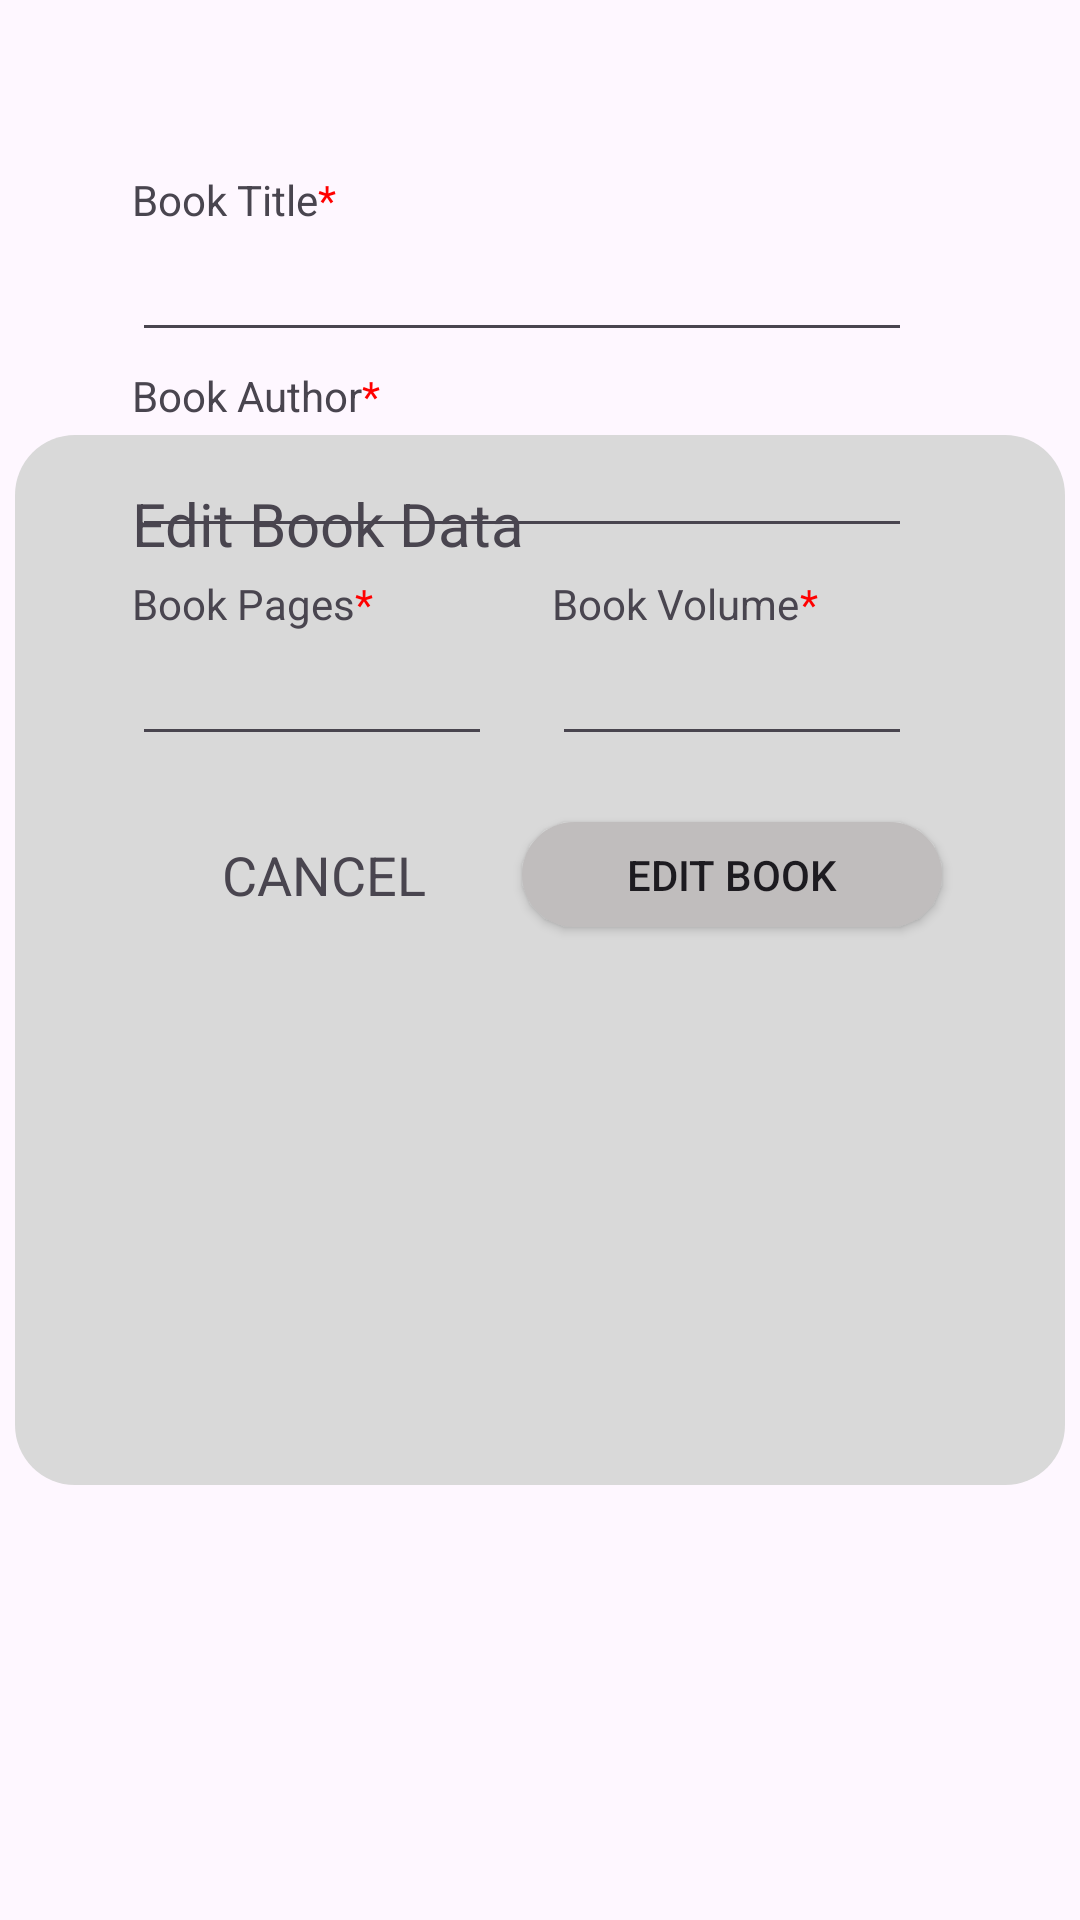

Write the Android layout XML for this screen, with the resource values it uses.
<!-- AndroidManifest.xml: application theme Theme.Booking_Application -->
<!-- res/layout/fragment_edt_book.xml -->
<?xml version="1.0" encoding="utf-8"?>
<androidx.constraintlayout.widget.ConstraintLayout
    xmlns:android="http://schemas.android.com/apk/res/android"
    xmlns:tools="http://schemas.android.com/tools"
    android:layout_width="350dp"
    android:layout_height="350dp"
    xmlns:app="http://schemas.android.com/apk/res-auto"
    tools:context=".Prompt.edt_book">



    <ImageView
        android:id="@+id/imageView"
        android:layout_width="350dp"
        android:layout_height="350dp"
        android:background="@drawable/round_corner_gray"
        app:layout_constraintBottom_toBottomOf="parent"
        app:layout_constraintEnd_toEndOf="parent"
        app:layout_constraintStart_toStartOf="parent"
        app:layout_constraintTop_toTopOf="parent" />

    <EditText
        android:id="@+id/book_name_tv_edt"
        android:layout_width="260dp"
        android:layout_height="wrap_content"
        android:layout_marginStart="44dp"
        android:layout_marginTop="76dp"
        android:ems="10"
        android:inputType="text"
        app:layout_constraintStart_toStartOf="parent"
        app:layout_constraintTop_toTopOf="parent" />

    <EditText
        android:id="@+id/book_author_tv_edt"
        android:layout_width="260dp"
        android:layout_height="wrap_content"
        android:layout_marginTop="24dp"
        android:ems="10"
        android:inputType="text"
        app:layout_constraintEnd_toEndOf="@+id/book_name_tv_edt"
        app:layout_constraintHorizontal_bias="0.0"
        app:layout_constraintStart_toStartOf="@+id/book_name_tv_edt"
        app:layout_constraintTop_toBottomOf="@+id/book_name_tv_edt" />

    <TextView
        android:id="@+id/textView14"
        android:layout_width="wrap_content"
        android:layout_height="wrap_content"
        android:text="*"
        android:textColor="#FF0000"
        app:layout_constraintBottom_toBottomOf="@+id/textView5"
        app:layout_constraintStart_toEndOf="@+id/textView5"
        app:layout_constraintTop_toTopOf="@+id/textView5" />

    <EditText
        android:id="@+id/book_pages_tv_edt"
        android:layout_width="120dp"
        android:layout_height="wrap_content"
        android:layout_marginTop="28dp"
        android:ems="10"
        android:inputType="text"
        app:layout_constraintStart_toStartOf="@+id/book_author_tv_edt"
        app:layout_constraintTop_toBottomOf="@+id/book_author_tv_edt" />

    <EditText
        android:id="@+id/book_volume_tv_edt"
        android:layout_width="120dp"
        android:layout_height="wrap_content"
        android:layout_marginTop="28dp"
        android:ems="10"
        android:inputType="text"
        app:layout_constraintEnd_toEndOf="@+id/book_author_tv_edt"
        app:layout_constraintHorizontal_bias="1.0"
        app:layout_constraintStart_toEndOf="@+id/book_pages_tv_edt"
        app:layout_constraintTop_toBottomOf="@+id/book_author_tv_edt" />

    <TextView
        android:id="@+id/textView4"
        android:layout_width="wrap_content"
        android:layout_height="wrap_content"
        android:text="Book Title"
        app:layout_constraintBottom_toTopOf="@+id/book_name_tv_edt"
        app:layout_constraintStart_toStartOf="@+id/book_name_tv_edt" />

    <TextView
        android:id="@+id/textView13"
        android:layout_width="wrap_content"
        android:layout_height="wrap_content"
        android:text="*"
        android:textColor="#FF0000"
        app:layout_constraintBottom_toBottomOf="@+id/textView6"
        app:layout_constraintStart_toEndOf="@+id/textView6"
        app:layout_constraintTop_toTopOf="@+id/textView6" />

    <TextView
        android:id="@+id/textView16"
        android:layout_width="wrap_content"
        android:layout_height="wrap_content"
        android:text="*"
        android:textColor="#FF0000"
        app:layout_constraintBottom_toBottomOf="@+id/textView4"
        app:layout_constraintStart_toEndOf="@+id/textView4"
        app:layout_constraintTop_toTopOf="@+id/textView4" />

    <TextView
        android:id="@+id/textView15"
        android:layout_width="wrap_content"
        android:layout_height="wrap_content"
        android:text="*"
        android:textColor="#FF0000"
        app:layout_constraintBottom_toBottomOf="@+id/textView7"
        app:layout_constraintStart_toEndOf="@+id/textView7"
        app:layout_constraintTop_toTopOf="@+id/textView7" />

    <TextView
        android:id="@+id/textView5"
        android:layout_width="wrap_content"
        android:layout_height="wrap_content"
        android:text="Book Author"
        app:layout_constraintBottom_toTopOf="@+id/book_author_tv_edt"
        app:layout_constraintStart_toStartOf="@+id/book_author_tv_edt" />

    <TextView
        android:id="@+id/textView6"
        android:layout_width="wrap_content"
        android:layout_height="wrap_content"
        android:text="Book Pages"
        app:layout_constraintBottom_toTopOf="@+id/book_pages_tv_edt"
        app:layout_constraintStart_toStartOf="@+id/book_pages_tv_edt" />

    <TextView
        android:id="@+id/textView7"
        android:layout_width="wrap_content"
        android:layout_height="wrap_content"
        android:text="Book Volume"
        app:layout_constraintBottom_toTopOf="@+id/book_volume_tv_edt"
        app:layout_constraintStart_toStartOf="@+id/book_volume_tv_edt" />

    <TextView
        android:id="@+id/textView8"
        android:layout_width="wrap_content"
        android:layout_height="wrap_content"
        android:layout_marginStart="44dp"
        android:layout_marginTop="16dp"
        android:textSize="20dp"
        android:text="Edit Book Data"
        app:layout_constraintStart_toStartOf="parent"
        app:layout_constraintTop_toTopOf="@+id/imageView" />

    <androidx.appcompat.widget.AppCompatButton
        android:id="@+id/edt_btn"
        android:layout_width="140dp"
        android:layout_height="35dp"
        android:layout_marginTop="22dp"
        android:text="EDIT BOOK"
        android:background="@drawable/round_corner_darkgray"
        app:layout_constraintEnd_toEndOf="@+id/book_volume_tv_edt"
        app:layout_constraintHorizontal_bias="0.5"
        app:layout_constraintStart_toStartOf="@+id/book_volume_tv_edt"
        app:layout_constraintTop_toBottomOf="@+id/book_volume_tv_edt" />

    <TextView
        android:id="@+id/cnledt_btn"
        android:layout_width="wrap_content"
        android:layout_height="wrap_content"
        android:layout_marginEnd="32dp"
        android:text="CANCEL"
        android:textSize="18dp"
        app:layout_constraintBottom_toBottomOf="@+id/edt_btn"
        app:layout_constraintEnd_toStartOf="@+id/edt_btn"
        app:layout_constraintTop_toTopOf="@+id/edt_btn"
        app:layout_constraintVertical_bias="0.5" />

</androidx.constraintlayout.widget.ConstraintLayout>
<!-- resources referenced by this layout -->
<resources>
  <!-- drawable round_corner_darkgray (drawable) -->
  <?xml version="1.0" encoding="utf-8"?>
  <shape xmlns:android="http://schemas.android.com/apk/res/android">
      <solid android:color="#C0BDBD"/>
      <corners android:radius="20dp" />
  </shape>
  <!-- drawable round_corner_gray (drawable) -->
  <?xml version="1.0" encoding="utf-8"?>
  <shape xmlns:android="http://schemas.android.com/apk/res/android">
      <solid android:color="#D9D9D9"/>
      <corners android:radius="20dp" />
  </shape>
  <style name="Theme.Booking_Application" parent="Base.Theme.Booking_Application" />
  <style name="Base.Theme.Booking_Application" parent="Theme.Material3.DayNight.NoActionBar">
          
          
      </style>
</resources>
